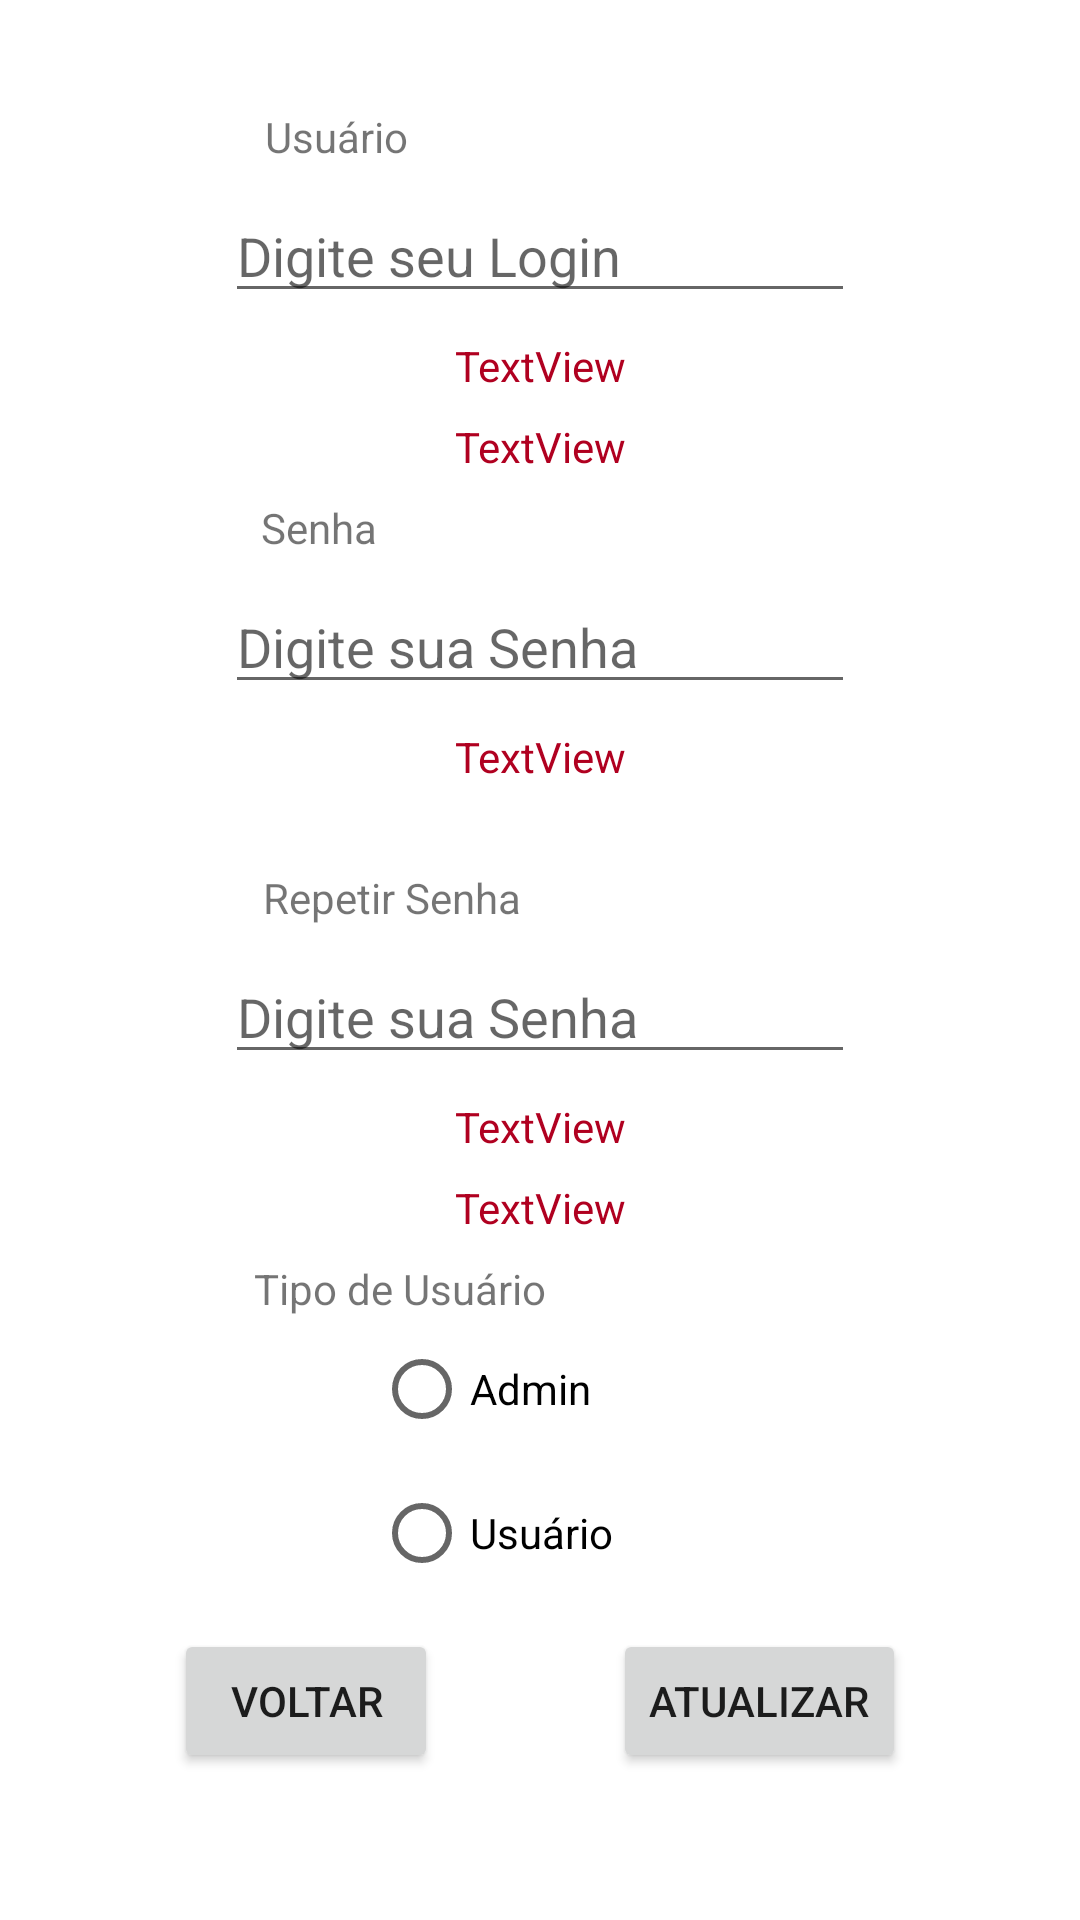

Write the Android layout XML for this screen, with the resource values it uses.
<!-- AndroidManifest.xml: application theme Theme.AppReceitas -->
<!-- res/layout/activity_editar_usuario.xml -->
<?xml version="1.0" encoding="utf-8"?>
<androidx.constraintlayout.widget.ConstraintLayout xmlns:android="http://schemas.android.com/apk/res/android"
    xmlns:app="http://schemas.android.com/apk/res-auto"
    xmlns:tools="http://schemas.android.com/tools"
    android:layout_width="match_parent"
    android:layout_height="match_parent"
    tools:context=".Activity.EditarUsuario">

    <TextView
        android:id="@+id/atualizarUsuarioTvLogin"
        android:layout_width="wrap_content"
        android:layout_height="wrap_content"
        android:layout_marginTop="36dp"
        android:text="@string/atualizarUsuario_tvLogin"
        app:layout_constraintEnd_toEndOf="parent"
        app:layout_constraintHorizontal_bias="0.283"
        app:layout_constraintStart_toStartOf="parent"
        app:layout_constraintTop_toTopOf="parent" />

    <EditText
        android:id="@+id/atualizarUsuarioEtLogin"
        android:layout_width="wrap_content"
        android:layout_height="wrap_content"
        android:layout_marginTop="8dp"
        android:ems="10"
        android:hint="@string/main_usuario_hint"
        android:inputType="textPersonName"
        app:layout_constraintEnd_toEndOf="parent"
        app:layout_constraintHorizontal_bias="0.5"
        app:layout_constraintStart_toStartOf="parent"
        app:layout_constraintTop_toBottomOf="@+id/atualizarUsuarioTvLogin" />

    <TextView
        android:id="@+id/atualizarUsuarioErroLogin"
        android:layout_width="wrap_content"
        android:layout_height="wrap_content"
        android:layout_marginTop="8dp"
        android:text="TextView"
        android:textColor="@color/design_default_color_error"
        app:layout_constraintEnd_toEndOf="parent"
        app:layout_constraintHorizontal_bias="0.5"
        app:layout_constraintStart_toStartOf="parent"
        app:layout_constraintTop_toBottomOf="@+id/atualizarUsuarioEtLogin"
        tools:visibility="invisible" />

    <TextView
        android:id="@+id/atualizarUsuarioErroLogin2"
        android:layout_width="wrap_content"
        android:layout_height="wrap_content"
        android:layout_marginTop="8dp"
        android:text="TextView"
        android:textColor="@color/design_default_color_error"
        app:layout_constraintEnd_toEndOf="parent"
        app:layout_constraintHorizontal_bias="0.5"
        app:layout_constraintStart_toStartOf="parent"
        app:layout_constraintTop_toBottomOf="@+id/atualizarUsuarioErroLogin"
        tools:visibility="invisible" />

    <TextView
        android:id="@+id/atualizarUsuarioSenha"
        android:layout_width="wrap_content"
        android:layout_height="wrap_content"
        android:layout_marginTop="8dp"
        android:text="@string/atualizarUsuario_tvSenha"
        app:layout_constraintEnd_toEndOf="parent"
        app:layout_constraintHorizontal_bias="0.271"
        app:layout_constraintStart_toStartOf="parent"
        app:layout_constraintTop_toBottomOf="@+id/atualizarUsuarioErroLogin2" />

    <EditText
        android:id="@+id/atualizarUsuarioEtSenha"
        android:layout_width="wrap_content"
        android:layout_height="wrap_content"
        android:layout_marginTop="8dp"
        android:ems="10"
        android:hint="@string/main_senha_hint"
        android:inputType="textPassword"
        app:layout_constraintEnd_toEndOf="parent"
        app:layout_constraintHorizontal_bias="0.5"
        app:layout_constraintStart_toStartOf="parent"
        app:layout_constraintTop_toBottomOf="@+id/atualizarUsuarioSenha" />

    <TextView
        android:id="@+id/atualizarUsuarioErroSenha"
        android:layout_width="wrap_content"
        android:layout_height="wrap_content"
        android:layout_marginTop="8dp"
        android:text="TextView"
        android:textColor="@color/design_default_color_error"
        app:layout_constraintEnd_toEndOf="parent"
        app:layout_constraintHorizontal_bias="0.5"
        app:layout_constraintStart_toStartOf="parent"
        app:layout_constraintTop_toBottomOf="@+id/atualizarUsuarioEtSenha"
        tools:visibility="invisible" />

    <TextView
        android:id="@+id/atualizarUsuarioSenhaConfirmar"
        android:layout_width="wrap_content"
        android:layout_height="wrap_content"
        android:layout_marginTop="28dp"
        android:text="@string/atualizarUsuario_tvSenhaConfirmar"
        app:layout_constraintEnd_toEndOf="parent"
        app:layout_constraintHorizontal_bias="0.32"
        app:layout_constraintStart_toStartOf="parent"
        app:layout_constraintTop_toBottomOf="@+id/atualizarUsuarioErroSenha" />

    <EditText
        android:id="@+id/atualizarUsuarioEtSenhaConfirmar"
        android:layout_width="wrap_content"
        android:layout_height="wrap_content"
        android:layout_marginTop="8dp"
        android:ems="10"
        android:hint="@string/main_senha_hint"
        android:inputType="textPassword"
        app:layout_constraintEnd_toEndOf="parent"
        app:layout_constraintHorizontal_bias="0.5"
        app:layout_constraintStart_toStartOf="parent"
        app:layout_constraintTop_toBottomOf="@+id/atualizarUsuarioSenhaConfirmar" />

    <Button
        android:id="@+id/atualizarUsuarioBtnVoltar"
        android:layout_width="wrap_content"
        android:layout_height="wrap_content"
        android:layout_marginTop="8dp"
        android:text="@string/atualizarUsuario_btnVoltar"
        app:layout_constraintEnd_toStartOf="@+id/atualizarUsuarioBtnAtualizar"
        app:layout_constraintHorizontal_bias="0.5"
        app:layout_constraintStart_toStartOf="parent"
        app:layout_constraintTop_toBottomOf="@+id/atualizarUsuarioRadioGroup" />

    <Button
        android:id="@+id/atualizarUsuarioBtnAtualizar"
        android:layout_width="wrap_content"
        android:layout_height="wrap_content"
        android:layout_marginTop="8dp"
        android:text="@string/atualizarUsuario_btnAtualizar"
        app:layout_constraintEnd_toEndOf="parent"
        app:layout_constraintHorizontal_bias="0.5"
        app:layout_constraintStart_toEndOf="@+id/atualizarUsuarioBtnVoltar"
        app:layout_constraintTop_toBottomOf="@+id/atualizarUsuarioRadioGroup" />

    <TextView
        android:id="@+id/atualizarUsuarioErroSenhaConfirmar"
        android:layout_width="wrap_content"
        android:layout_height="wrap_content"
        android:layout_marginTop="8dp"
        android:text="TextView"
        android:textColor="@color/design_default_color_error"
        app:layout_constraintEnd_toEndOf="parent"
        app:layout_constraintHorizontal_bias="0.5"
        app:layout_constraintStart_toStartOf="parent"
        app:layout_constraintTop_toBottomOf="@+id/atualizarUsuarioEtSenhaConfirmar"
        tools:visibility="invisible" />

    <TextView
        android:id="@+id/atualizarUsuarioErroSenhaConfirmar2"
        android:layout_width="wrap_content"
        android:layout_height="wrap_content"
        android:layout_marginTop="8dp"
        android:text="TextView"
        android:textColor="@color/design_default_color_error"
        app:layout_constraintEnd_toEndOf="parent"
        app:layout_constraintHorizontal_bias="0.5"
        app:layout_constraintStart_toStartOf="parent"
        app:layout_constraintTop_toBottomOf="@+id/atualizarUsuarioErroSenhaConfirmar"
        tools:visibility="invisible" />

    <RadioGroup
        android:id="@+id/atualizarUsuarioRadioGroup"
        android:layout_width="wrap_content"
        android:layout_height="wrap_content"
        app:layout_constraintEnd_toEndOf="parent"
        app:layout_constraintHorizontal_bias="0.5"
        app:layout_constraintStart_toStartOf="parent"
        app:layout_constraintTop_toBottomOf="@+id/textView13">

        <RadioButton
            android:id="@+id/atualizarUsuarioRadioAdmin"
            android:layout_width="match_parent"
            android:layout_height="wrap_content"
            android:text="@string/atualizarUsuario_radioAdmin" />

        <RadioButton
            android:id="@+id/atualizarUsuarioRadioUsuario"
            android:layout_width="111dp"
            android:layout_height="wrap_content"
            android:text="@string/atualizarUsuario_radioUsuario" />
    </RadioGroup>

    <TextView
        android:id="@+id/textView13"
        android:layout_width="wrap_content"
        android:layout_height="wrap_content"
        android:layout_marginTop="8dp"
        android:text="@string/atualizarUsuario_tvRadio"
        app:layout_constraintEnd_toEndOf="parent"
        app:layout_constraintHorizontal_bias="0.322"
        app:layout_constraintStart_toStartOf="parent"
        app:layout_constraintTop_toBottomOf="@+id/atualizarUsuarioErroSenhaConfirmar2" />

</androidx.constraintlayout.widget.ConstraintLayout>
<!-- resources referenced by this layout -->
<resources>
  <string name="atualizarUsuario_btnAtualizar">Atualizar</string>
  <string name="atualizarUsuario_btnVoltar">Voltar</string>
  <string name="atualizarUsuario_radioAdmin">Admin</string>
  <string name="atualizarUsuario_radioUsuario">Usuário</string>
  <string name="atualizarUsuario_tvLogin">Usuário</string>
  <string name="atualizarUsuario_tvRadio">Tipo de Usuário</string>
  <string name="atualizarUsuario_tvSenha">Senha</string>
  <string name="atualizarUsuario_tvSenhaConfirmar">Repetir Senha</string>
  <string name="main_senha_hint">Digite sua Senha</string>
  <string name="main_usuario_hint">Digite seu Login</string>
  <style name="Theme.AppReceitas" parent="Theme.MaterialComponents.DayNight.DarkActionBar">
          
          <item name="colorPrimary">@color/dark_purple_500</item>
          <item name="colorPrimaryVariant">@color/dark_purple_700</item>
          <item name="colorOnPrimary">@color/white</item>
          
          <item name="colorSecondary">@color/teal_200</item>
          <item name="colorSecondaryVariant">@color/teal_700</item>
          <item name="colorOnSecondary">@color/black</item>
          
          <item name="android:statusBarColor" tools:targetApi="l">?attr/colorPrimaryVariant</item>
          
      </style>
  <color name="dark_purple_500">#673AB7</color>
  <color name="dark_purple_700">#512DA8</color>
  <color name="white">#FFFFFFFF</color>
  <color name="teal_200">#FF03DAC5</color>
  <color name="teal_700">#FF018786</color>
  <color name="black">#FF000000</color>
</resources>
